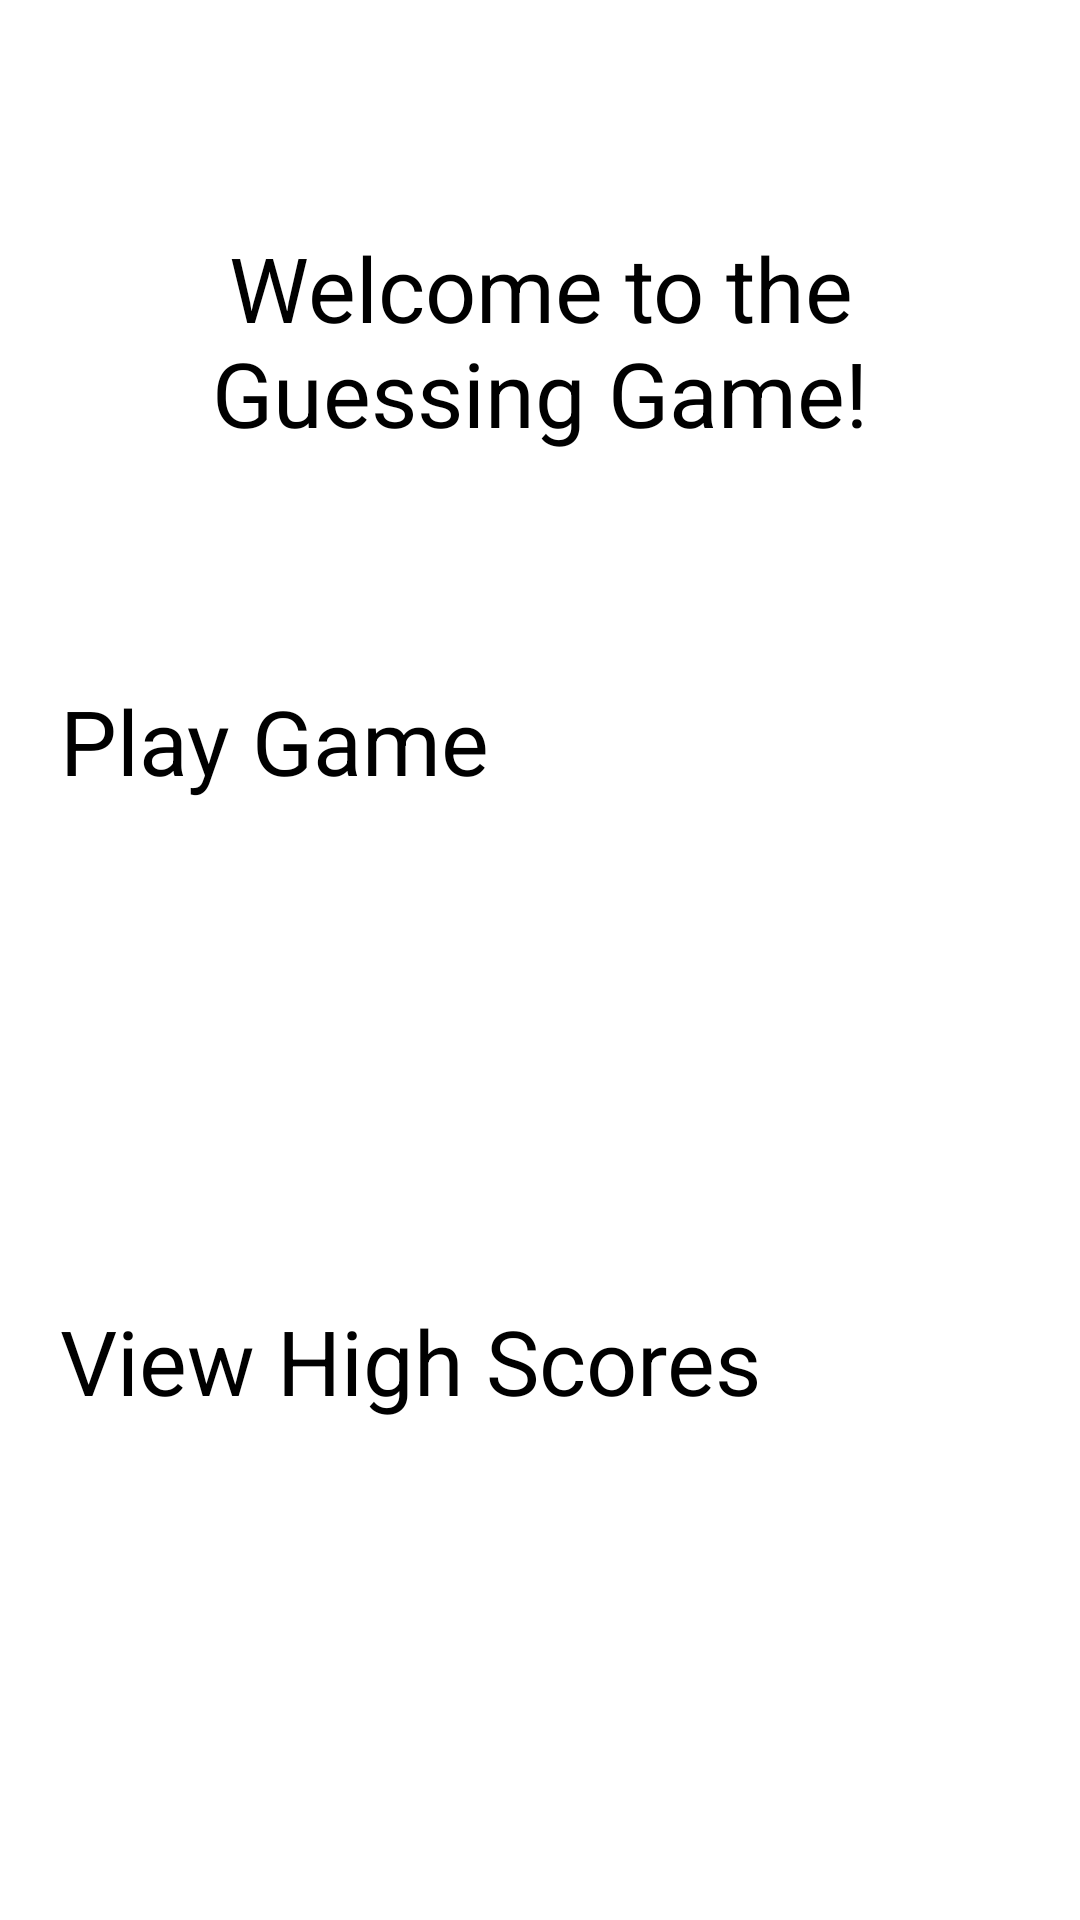

Layout XML and referenced resources for this Android screen:
<!-- AndroidManifest.xml: application theme Theme.MidtermApp -->
<!-- res/layout/activity_main.xml -->
<?xml version="1.0" encoding="utf-8"?>
<androidx.constraintlayout.widget.ConstraintLayout xmlns:android="http://schemas.android.com/apk/res/android"
    xmlns:app="http://schemas.android.com/apk/res-auto"
    xmlns:tools="http://schemas.android.com/tools"
    android:id="@+id/activity_main"
    android:layout_width="match_parent"
    android:layout_height="match_parent"
    android:padding="10dp"
    tools:context=".MainActivity"
    app:defaultNavHost="true"
    app:navGraph="@navigation/nav_graph">

    <TextView
        android:id="@+id/welcome"
        android:layout_width="0dp"
        android:layout_height="0dp"
        android:padding="10dp"
        android:text="@string/main_greeting"
        android:textSize="@dimen/main_text_size"
        android:textAlignment="gravity"
        android:gravity="center"
        app:layout_constraintBottom_toTopOf="@+id/btnStart"
        app:layout_constraintEnd_toEndOf="parent"
        app:layout_constraintStart_toStartOf="parent"
        app:layout_constraintTop_toTopOf="parent" />

    <Button
        android:id="@+id/btnStart"
        android:backgroundTint="@color/green"
        android:textSize="@dimen/main_text_size"
        android:layout_width="0dp"
        android:layout_height="0dp"
        android:padding="10dp"
        android:text="@string/main_play_btn"
        app:layout_constraintBottom_toTopOf="@+id/btnHighScores"
        app:layout_constraintEnd_toEndOf="parent"
        app:layout_constraintStart_toStartOf="parent"
        app:layout_constraintTop_toBottomOf="@+id/welcome" />

    <Button
        android:id="@+id/btnHighScores"
        android:backgroundTint="@color/green"
        android:textSize="@dimen/main_text_size"
        android:layout_width="0dp"
        android:layout_height="0dp"
        android:padding="10dp"
        android:text="@string/main_view_high_scores_btn"
        app:layout_constraintBottom_toBottomOf="parent"
        app:layout_constraintEnd_toEndOf="parent"
        app:layout_constraintStart_toStartOf="parent"
        app:layout_constraintTop_toBottomOf="@+id/btnStart" />

</androidx.constraintlayout.widget.ConstraintLayout>
<!-- resources referenced by this layout -->
<resources>
  <dimen name="main_text_size">30sp</dimen>
  <string name="main_greeting">Welcome to the Guessing Game!</string>
  <string name="main_play_btn">Play Game</string>
  <string name="main_view_high_scores_btn">View High Scores</string>
</resources>
